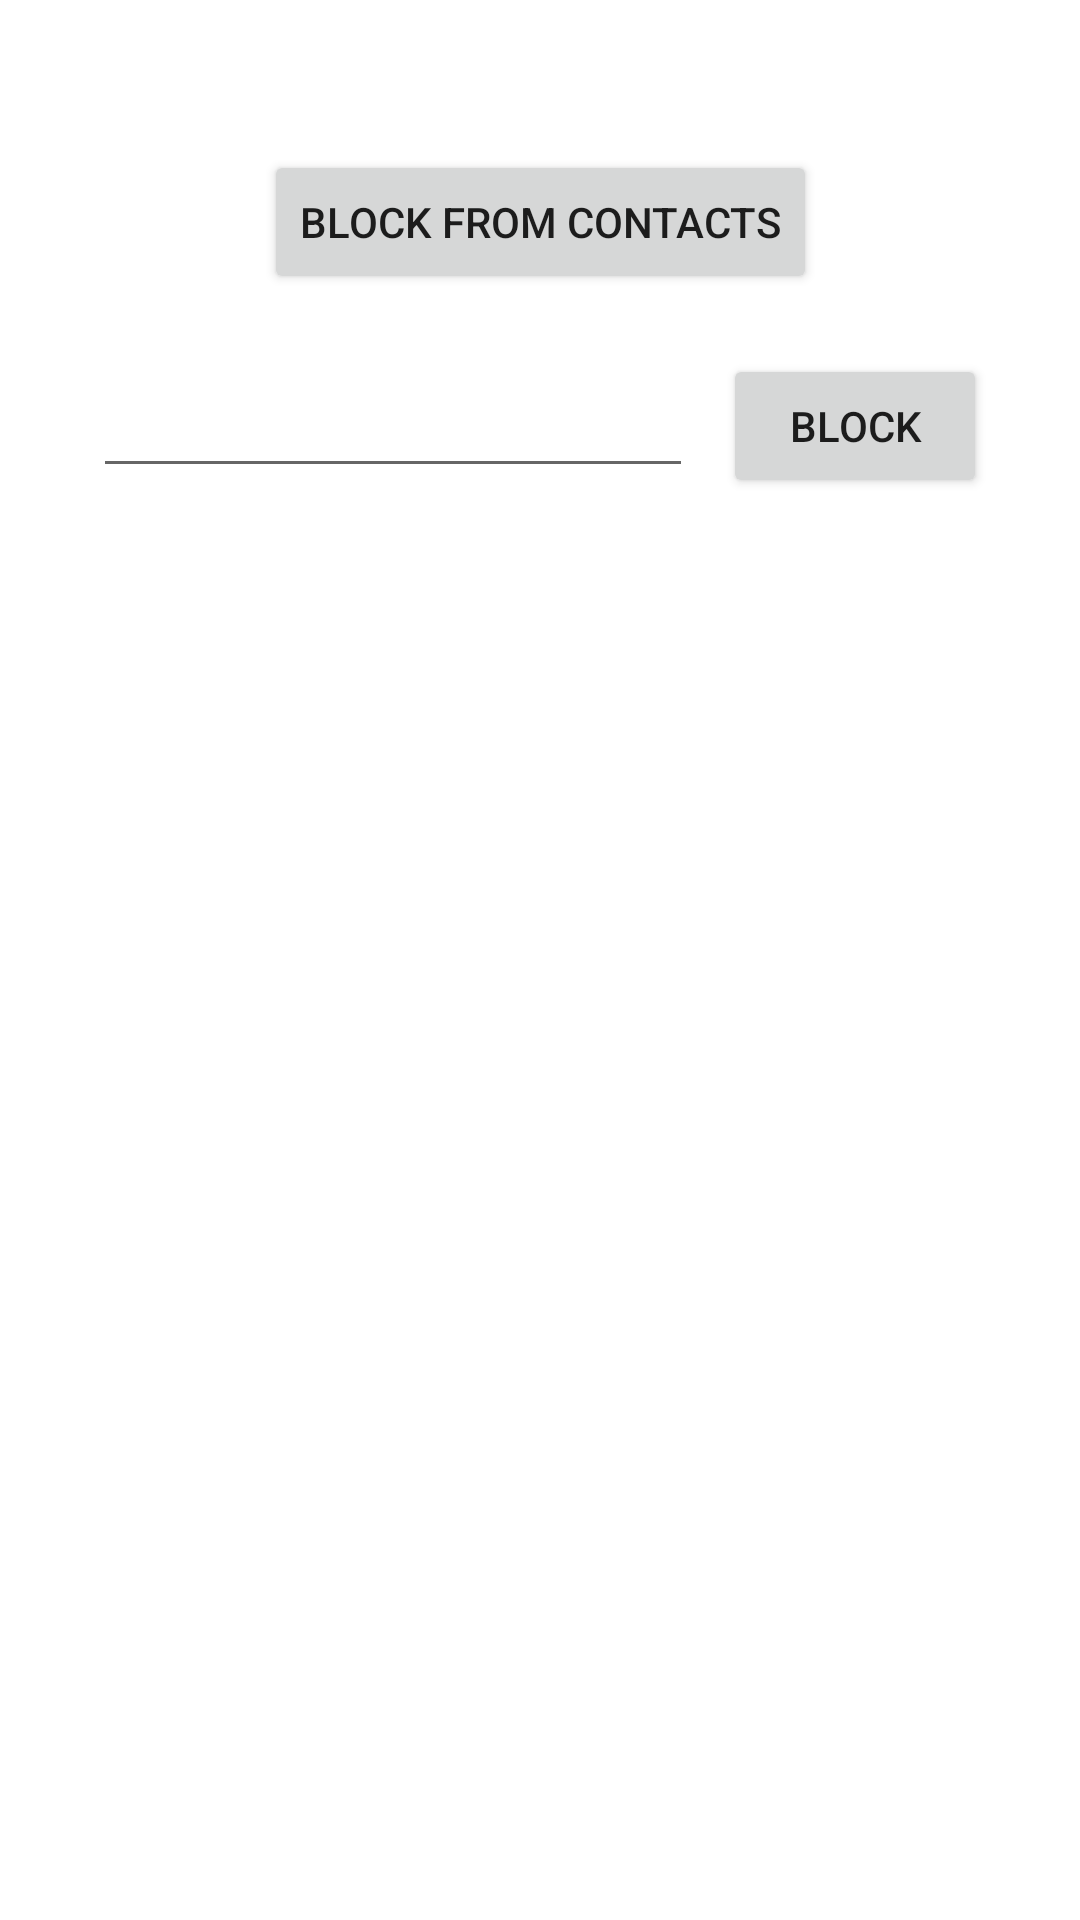

Here is an Android app screen rendered from its layout file. Give the layout XML and the strings, colors and styles it references.
<!-- AndroidManifest.xml: application theme Theme.ContactsBlocker -->
<!-- res/layout/activity_add_number.xml -->
<?xml version="1.0" encoding="utf-8"?>
<layout xmlns:android="http://schemas.android.com/apk/res/android"
    xmlns:app="http://schemas.android.com/apk/res-auto"
    xmlns:tools="http://schemas.android.com/tools">

    <data>

        <variable
            name="viewModel"
            type="com.example.contactsblocker.ContactsViewModel" />
    </data>

    <androidx.constraintlayout.widget.ConstraintLayout
        android:layout_width="match_parent"
        android:layout_height="match_parent"
        tools:context=".AddContactsActivity">

        <Button
            android:id="@+id/addNumberToBlock"
            android:layout_width="wrap_content"
            android:layout_height="wrap_content"
            android:layout_marginTop="50dp"
            android:text="block from contacts"
            app:layout_constraintLeft_toLeftOf="parent"
            app:layout_constraintRight_toRightOf="parent"
            app:layout_constraintTop_toTopOf="parent" />

        <LinearLayout
            android:id="@+id/blocedNumbers"
            android:layout_width="match_parent"
            android:layout_height="wrap_content"
            android:layout_marginTop="20dp"
            android:gravity="center"
            android:orientation="horizontal"
            app:layout_constraintLeft_toLeftOf="parent"
            app:layout_constraintRight_toRightOf="parent"
            app:layout_constraintTop_toBottomOf="@id/addNumberToBlock">

            <EditText
                android:id="@+id/numberInput"
                android:layout_width="wrap_content"
                android:layout_height="wrap_content"
                android:layout_marginRight="10dp"
                android:width="200dp" />

            <Button
                android:id="@+id/blockButton"
                android:layout_width="wrap_content"
                android:layout_height="wrap_content"
                android:text="block" />
        </LinearLayout>

    </androidx.constraintlayout.widget.ConstraintLayout>
</layout>
<!-- resources referenced by this layout -->
<resources>
  <style name="Theme.ContactsBlocker" parent="Theme.MaterialComponents.DayNight.DarkActionBar">
          
          <item name="colorPrimary">@color/purple_500</item>
          <item name="colorPrimaryVariant">@color/purple_700</item>
          <item name="colorOnPrimary">@color/white</item>
          
          <item name="colorSecondary">@color/teal_200</item>
          <item name="colorSecondaryVariant">@color/teal_700</item>
          <item name="colorOnSecondary">@color/black</item>
          
          <item name="android:statusBarColor" tools:targetApi="l">?attr/colorPrimaryVariant</item>
          
      </style>
  <!-- not gathered from this repository: default colours our renderer supplied (Android Studio template values) -->
  <color name="purple_500">#FF6200EE</color>
  <color name="purple_700">#FF3700B3</color>
  <color name="teal_200">#FF03DAC5</color>
  <color name="teal_700">#FF018786</color>
  <color name="black">#FF000000</color>
  <color name="white">#FFFFFFFF</color>
</resources>
